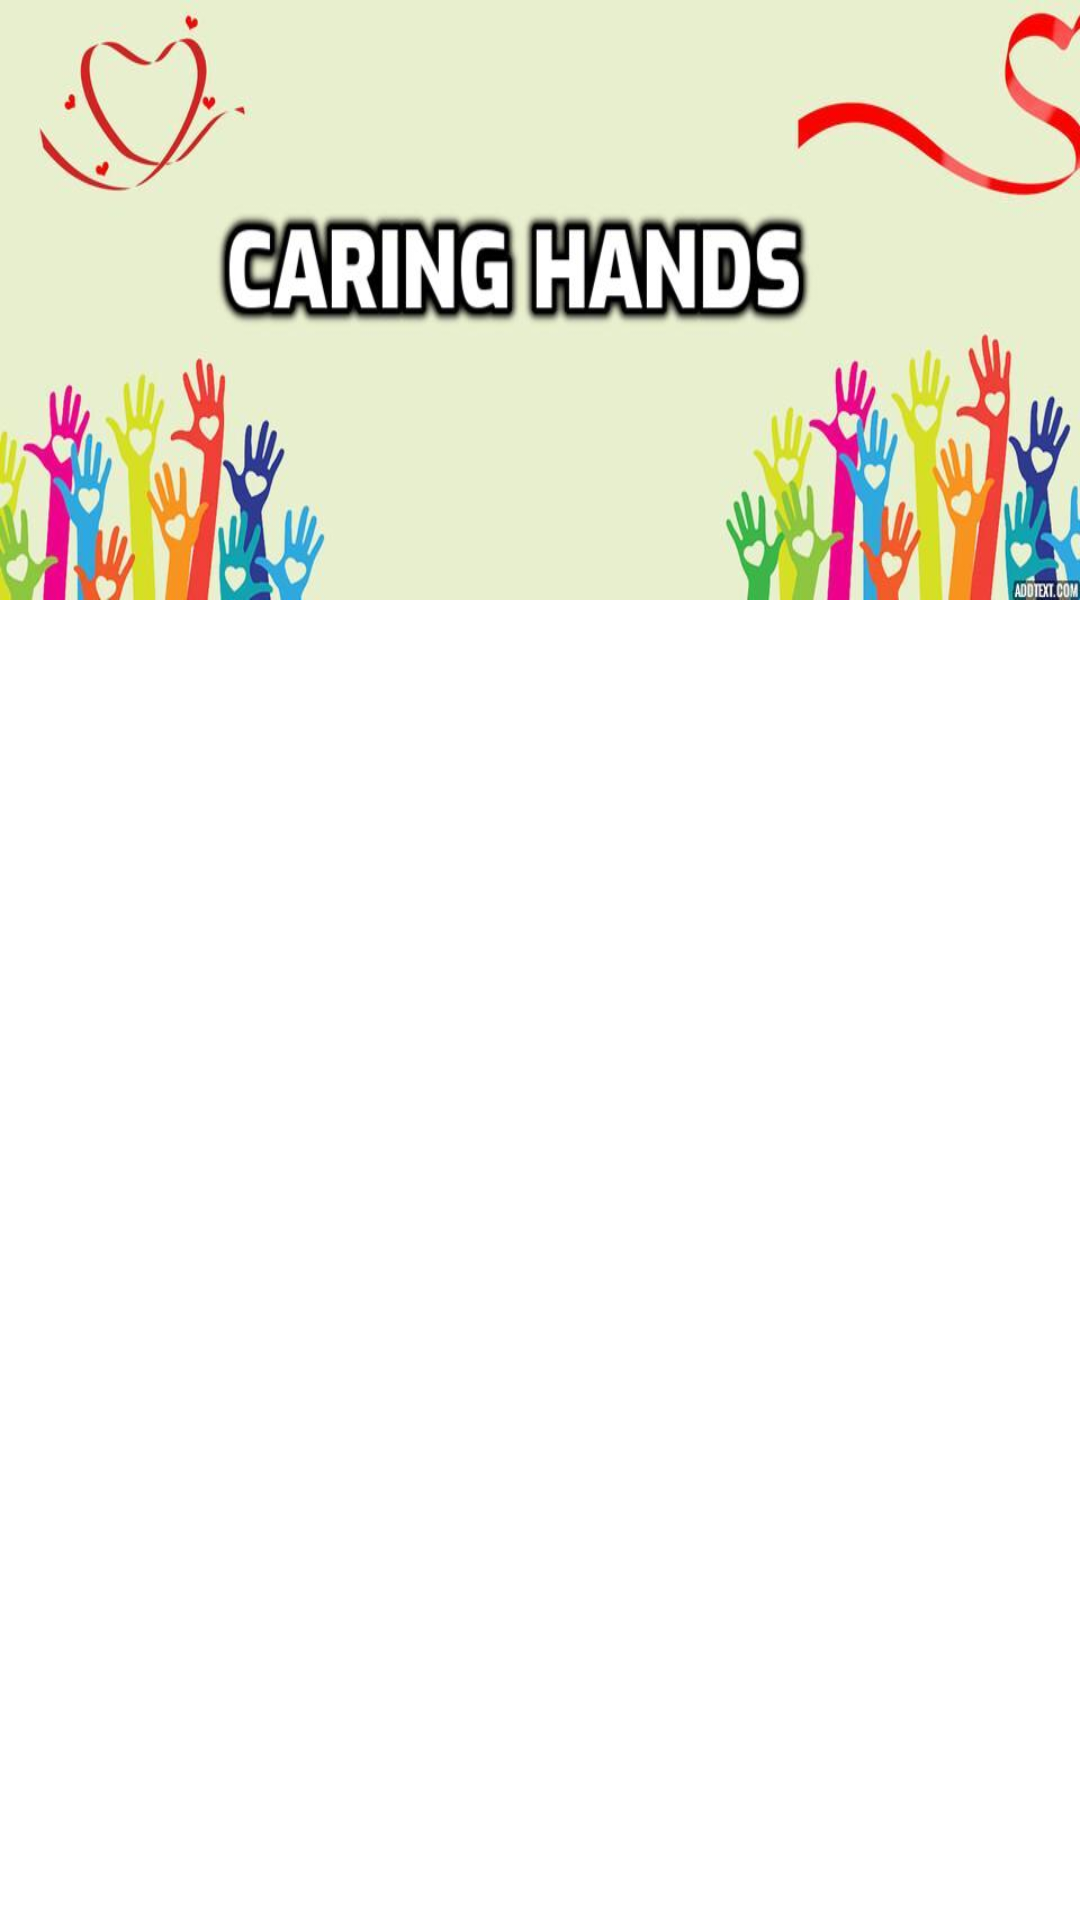

Produce the Android XML layout that renders to this screen, including the resource entries it uses.
<!-- AndroidManifest.xml: application theme Theme.CaringHands -->
<!-- res/layout/activity_login.xml -->
<?xml version="1.0" encoding="utf-8"?>
<androidx.constraintlayout.widget.ConstraintLayout xmlns:android="http://schemas.android.com/apk/res/android"
    xmlns:app="http://schemas.android.com/apk/res-auto"
    xmlns:tools="http://schemas.android.com/tools"
    android:layout_width="match_parent"
    android:layout_height="match_parent"
    tools:context=".LoginActivity">

    <FrameLayout
        android:id="@+id/fl_header_image"
        android:layout_width="wrap_content"
        android:layout_height="200dp"
        app:layout_constraintEnd_toEndOf="parent"
        app:layout_constraintStart_toStartOf="parent"
        app:layout_constraintTop_toTopOf="parent">

        <ImageView
            android:layout_width="match_parent"
            android:layout_height="match_parent"
            android:contentDescription="image"
            android:scaleType="fitXY"
            android:src="@drawable/logo"/>
    </FrameLayout>




    </androidx.constraintlayout.widget.ConstraintLayout>
<!-- resources referenced by this layout -->
<resources>
  <!-- drawable logo: jpg bitmap (drawable, 41875 bytes) -->
  <style name="Theme.CaringHands" parent="Theme.MaterialComponents.DayNight.DarkActionBar">
          
          <item name="colorPrimary">@color/purple_500</item>
          <item name="colorPrimaryVariant">@color/purple_700</item>
          <item name="colorOnPrimary">@color/white</item>
          
          <item name="colorSecondary">@color/teal_200</item>
          <item name="colorSecondaryVariant">@color/teal_700</item>
          <item name="colorOnSecondary">@color/black</item>
          
          <item name="android:statusBarColor" tools:targetApi="l">?attr/colorPrimaryVariant</item>
          
      </style>
  <!-- not gathered from this repository: default colours our renderer supplied (Android Studio template values) -->
  <color name="purple_500">#FF6200EE</color>
  <color name="purple_700">#FF3700B3</color>
  <color name="teal_200">#FF03DAC5</color>
  <color name="teal_700">#FF018786</color>
  <color name="black">#FF000000</color>
  <color name="white">#FFFFFFFF</color>
</resources>
